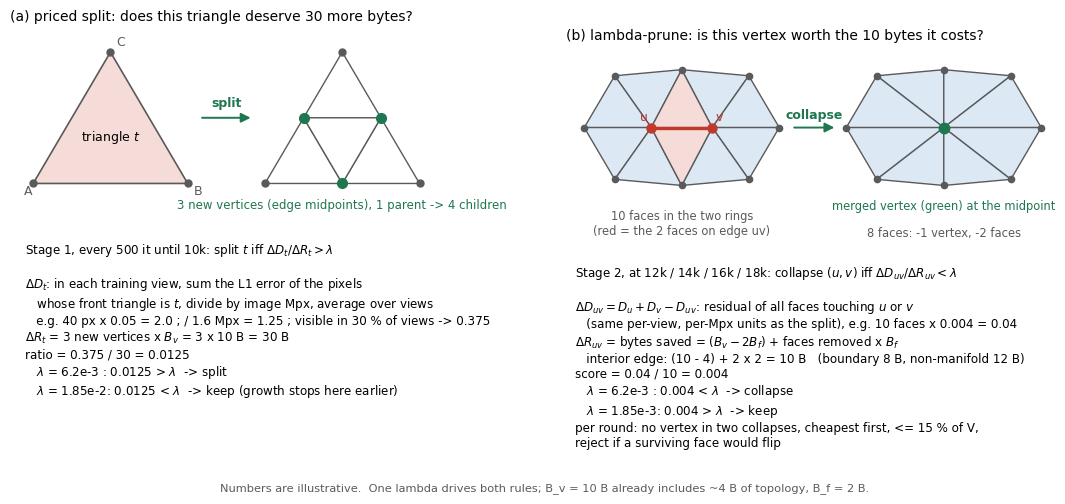

Source code (Python): (Note: this script raises an exception after producing the figure.)
# VERSION fig-split-prune-v1 (2026-11-03): worked example of the priced split (stage 1) and the lambda edge-collapse (stage 2).
# Numbers are illustrative; rules and byte prices follow analysis/rdgrowth/rd_growth_v2.py and rd_prune.py.
import matplotlib
matplotlib.use('Agg')
import matplotlib.pyplot as plt
from matplotlib.patches import Polygon, FancyArrowPatch

GREEN = '#1f7750'; GREENF = '#e5f3ec'; GREY = '#5a5a5a'; RED = '#c0392b'; REDF = '#f6dcd8'; BLUEF = '#dde8f5'
plt.rcParams.update({'font.size': 9, 'font.family': 'DejaVu Sans'})
fig, axes = plt.subplots(1, 2, figsize=(11.5, 5.0))

# ---------------- (a) split ----------------
ax = axes[0]
A, B, C = (0.0, 0.0), (2.0, 0.0), (1.0, 1.7)
ax.add_patch(Polygon([A, B, C], closed=True, fc=REDF, ec=GREY, lw=1.2))
for p, n in zip([A, B, C], 'ABC'):
    ax.plot(*p, 'o', color=GREY, ms=5); ax.text(p[0] + (-0.12 if n == 'A' else 0.08), p[1] - 0.14 if n != 'C' else p[1] + 0.08, n, color=GREY)
ax.text(1.0, 0.55, 'triangle $t$', ha='center', fontsize=9)
off = 3.0
A2, B2, C2 = (A[0] + off, A[1]), (B[0] + off, B[1]), (C[0] + off, C[1])
mAB = ((A2[0] + B2[0]) / 2, (A2[1] + B2[1]) / 2); mBC = ((B2[0] + C2[0]) / 2, (B2[1] + C2[1]) / 2); mCA = ((C2[0] + A2[0]) / 2, (C2[1] + A2[1]) / 2)
for tri in ([A2, mAB, mCA], [mAB, B2, mBC], [mCA, mBC, C2], [mAB, mBC, mCA]):
    ax.add_patch(Polygon(tri, closed=True, fc='white', ec=GREY, lw=1.0))
for p in (A2, B2, C2):
    ax.plot(*p, 'o', color=GREY, ms=5)
for p in (mAB, mBC, mCA):
    ax.plot(*p, 'o', color=GREEN, ms=7)
ax.text(off + 1.0, -0.32, '3 new vertices (edge midpoints), 1 parent -> 4 children', ha='center', color=GREEN, fontsize=8.5)
ax.add_patch(FancyArrowPatch((2.15, 0.85), (2.85, 0.85), arrowstyle='-|>', mutation_scale=14, color=GREEN, lw=1.4))
ax.text(2.5, 1.0, 'split', ha='center', color=GREEN, fontweight='bold')
txt = ('Stage 1, every 500 it until 10k: split $t$ iff $\\Delta D_t / \\Delta R_t > \\lambda$\n\n'
       '$\\Delta D_t$: in each training view, sum the L1 error of the pixels\n'
       '   whose front triangle is $t$, divide by image Mpx, average over views\n'
       '   e.g. 40 px x 0.05 = 2.0 ; / 1.6 Mpx = 1.25 ; visible in 30 % of views -> 0.375\n'
       '$\\Delta R_t$ = 3 new vertices x $B_v$ = 3 x 10 B = 30 B\n'
       'ratio = 0.375 / 30 = 0.0125\n'
       '   $\\lambda$ = 6.2e-3 : 0.0125 > $\\lambda$  -> split\n'
       '   $\\lambda$ = 1.85e-2: 0.0125 < $\\lambda$  -> keep (growth stops here earlier)')
ax.text(-0.1, -0.75, txt, va='top', fontsize=8.6, family='DejaVu Sans')
ax.set_xlim(-0.3, 5.3); ax.set_ylim(-3.55, 2.0); ax.set_aspect('equal'); ax.axis('off')
ax.set_title('(a) priced split: does this triangle deserve 30 more bytes?', fontsize=10, loc='left')

# ---------------- (b) collapse ----------------
ax = axes[1]
u, v = (-0.5, 0.0), (0.5, 0.0)
t, b = (0.0, 0.95), (0.0, -0.95)
ul, l, dl = (-1.1, 0.85), (-1.6, 0.0), (-1.1, -0.85)
ur, r, dr = (1.1, 0.85), (1.6, 0.0), (1.1, -0.85)
ring = [(u, t, ul), (u, ul, l), (u, l, dl), (u, dl, b), (v, ur, t), (v, r, ur), (v, dr, r), (v, b, dr)]
edgef = [(u, b, v), (u, v, t)]
for f in ring:
    ax.add_patch(Polygon(f, closed=True, fc=BLUEF, ec=GREY, lw=1.0))
for f in edgef:
    ax.add_patch(Polygon(f, closed=True, fc=REDF, ec=GREY, lw=1.0))
ax.plot([u[0], v[0]], [u[1], v[1]], color=RED, lw=2.4)
for p in (t, b, ul, l, dl, ur, r, dr):
    ax.plot(*p, 'o', color=GREY, ms=4.5)
ax.plot(*u, 'o', color=RED, ms=6.5); ax.plot(*v, 'o', color=RED, ms=6.5)
ax.text(u[0] - 0.05, u[1] + 0.12, 'u', color=RED, ha='right'); ax.text(v[0] + 0.05, v[1] + 0.12, 'v', color=RED)
off = 4.3
def S(p): return (p[0] + off, p[1])
m = S((0.0, 0.0))
after = [(m, S(t), S(ul)), (m, S(ul), S(l)), (m, S(l), S(dl)), (m, S(dl), S(b)), (m, S(ur), S(t)), (m, S(r), S(ur)), (m, S(dr), S(r)), (m, S(b), S(dr))]
for f in after:
    ax.add_patch(Polygon(f, closed=True, fc=BLUEF, ec=GREY, lw=1.0))
for p in (t, b, ul, l, dl, ur, r, dr):
    ax.plot(*S(p), 'o', color=GREY, ms=4.5)
ax.plot(*m, 'o', color=GREEN, ms=7.5)
ax.text(m[0], -1.35, 'merged vertex (green) at the midpoint', ha='center', color=GREEN, fontsize=8.3)
ax.add_patch(FancyArrowPatch((1.8, 0.0), (2.55, 0.0), arrowstyle='-|>', mutation_scale=14, color=GREEN, lw=1.4))
ax.text(2.17, 0.15, 'collapse', ha='center', color=GREEN, fontweight='bold')
ax.text(0.0, -1.35, '10 faces in the two rings\n(red = the 2 faces on edge uv)', ha='center', va='top', fontsize=8.3, color=GREY)
ax.text(off, -1.62, '8 faces: -1 vertex, -2 faces', ha='center', va='top', fontsize=8.3, color=GREY)
txt = ('Stage 2, at 12k / 14k / 16k / 18k: collapse $(u,v)$ iff $\\Delta D_{uv} / \\Delta R_{uv} < \\lambda$\n\n'
       '$\\Delta D_{uv} = D_u + D_v - D_{uv}$: residual of all faces touching $u$ or $v$\n'
       '   (same per-view, per-Mpx units as the split), e.g. 10 faces x 0.004 = 0.04\n'
       '$\\Delta R_{uv}$ = bytes saved = $(B_v - 2B_f)$ + faces removed x $B_f$\n'
       '   interior edge: (10 - 4) + 2 x 2 = 10 B   (boundary 8 B, non-manifold 12 B)\n'
       'score = 0.04 / 10 = 0.004\n'
       '   $\\lambda$ = 6.2e-3 : 0.004 < $\\lambda$  -> collapse\n'
       '   $\\lambda$ = 1.85e-3: 0.004 > $\\lambda$  -> keep\n'
       'per round: no vertex in two collapses, cheapest first, <= 15 % of V,\n'
       'reject if a surviving face would flip')
ax.text(-1.75, -2.25, txt, va='top', fontsize=8.6)
ax.set_xlim(-1.9, 6.1); ax.set_ylim(-5.1, 1.3); ax.set_aspect('equal'); ax.axis('off')
ax.set_title('(b) lambda-prune: is this vertex worth the 10 bytes it costs?', fontsize=10, loc='left')

fig.text(0.5, 0.01, 'Numbers are illustrative.  One lambda drives both rules; B_v = 10 B already includes ~4 B of topology, B_f = 2 B.', ha='center', fontsize=8.2, color=GREY)
plt.tight_layout(rect=(0, 0.03, 1, 1))
out = '/mnt/project-files/analysis/report/fig-split-prune-v1'
fig.savefig(out + '.png', dpi=170); fig.savefig(out + '.pdf')
print('wrote', out)
